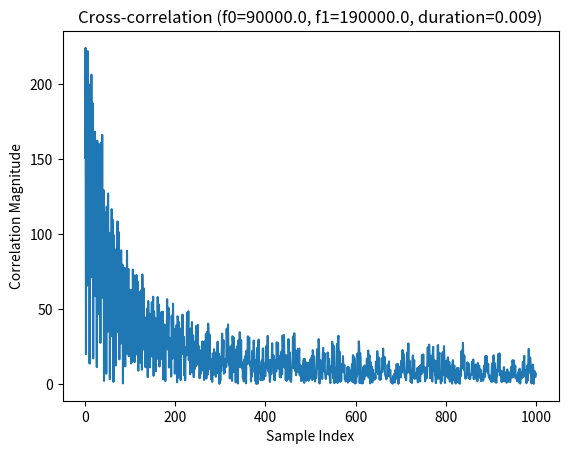
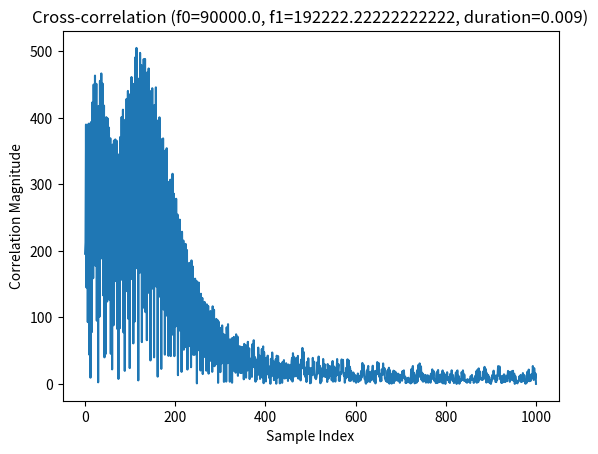
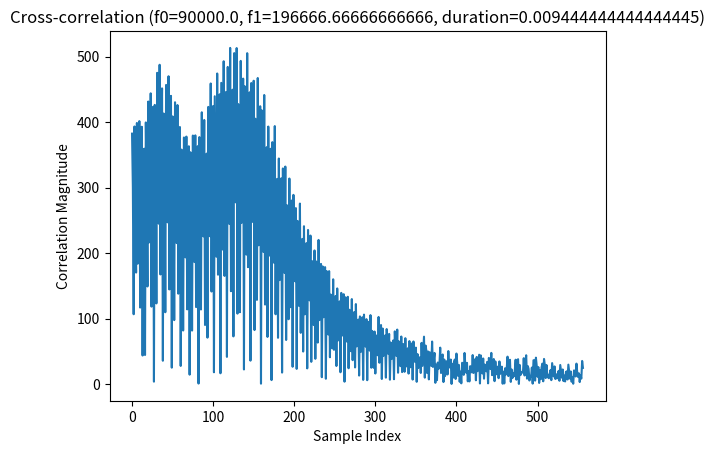
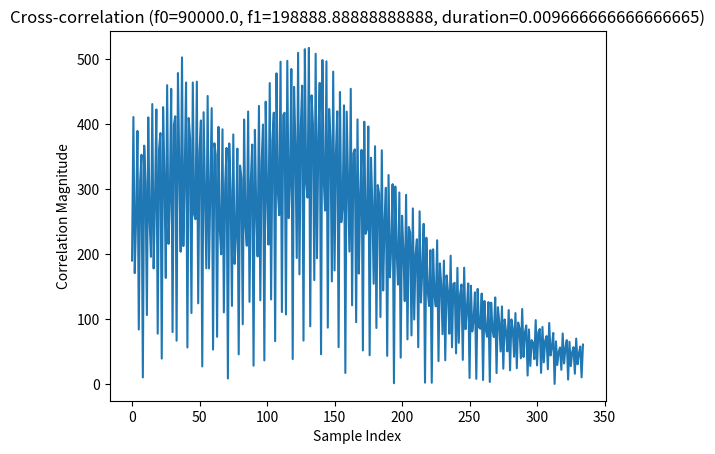
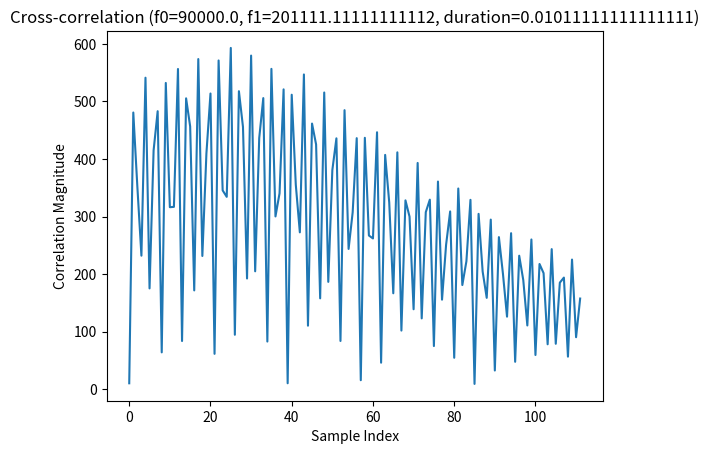
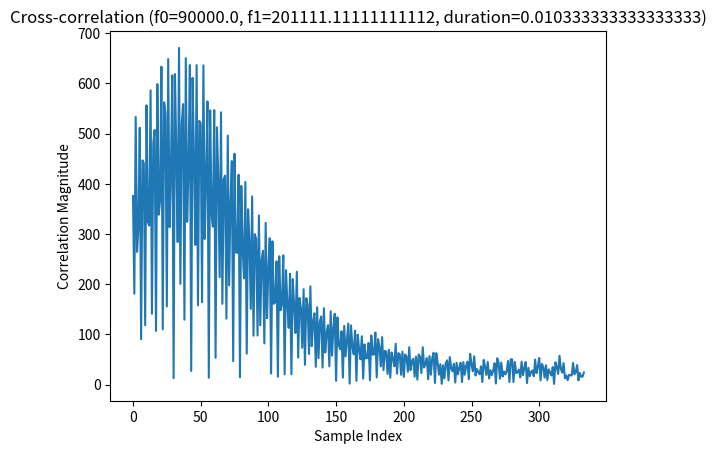
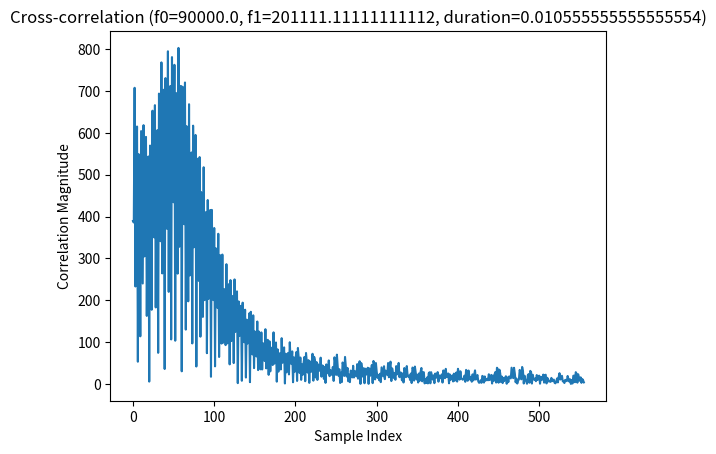
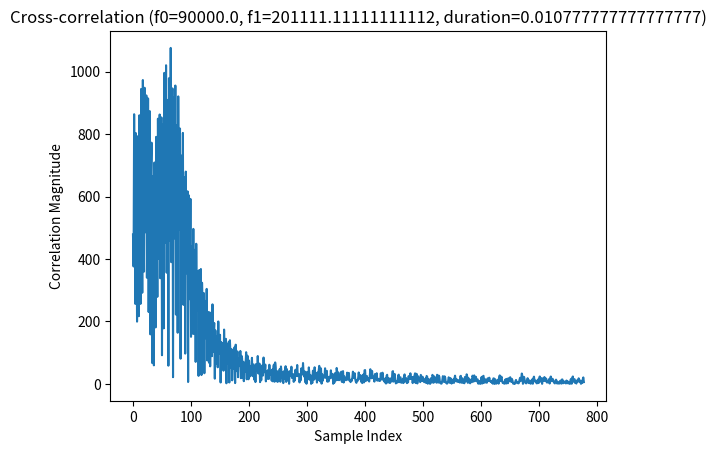
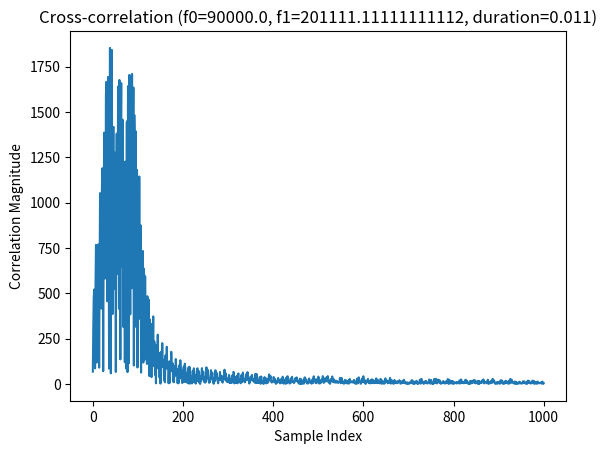
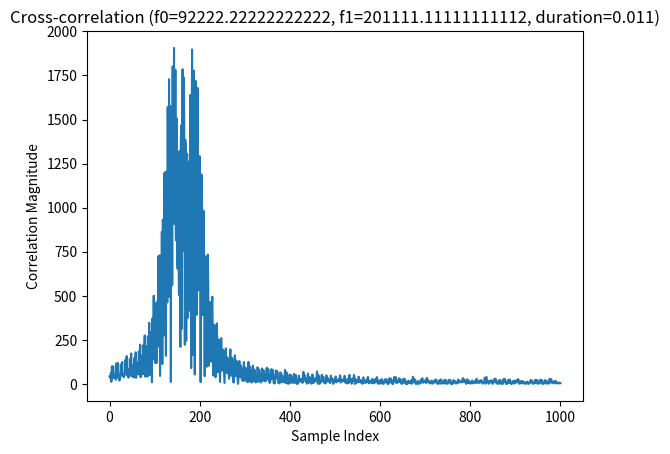

Generate these figures, in order, with matplotlib:

import numpy as np
from scipy.signal import chirp, correlate
import matplotlib.pyplot as plt

# Function to generate a chirp and perform cross-correlation
def search_chirp(iq_signal, fs, f0_range, f1_range, t_range, plot_result=False):
    """
    Searches for a chirp signal in a given IQ signal using cross-correlation.

    Parameters:
    - iq_signal: The baseband RF I/Q signal (complex-valued numpy array).
    - fs: Sampling frequency of the IQ signal.
    - f0_range: Tuple (min_f0, max_f0) specifying the range of possible start frequencies.
    - f1_range: Tuple (min_f1, max_f1) specifying the range of possible end frequencies.
    - t_range: Tuple (min_t, max_t) specifying the range of possible durations.
    - plot_result: If True, plot the correlation result.

    Returns:
    - best_params: Dictionary with the best found chirp parameters.
    """
    max_corr = 0
    best_params = {}

    for f0 in np.linspace(f0_range[0], f0_range[1], 10):  # Adjust step size for finer search
        for f1 in np.linspace(f1_range[0], f1_range[1], 10):
            for t in np.linspace(t_range[0], t_range[1], 10):
                t_samples = int(t * fs)
                time = np.linspace(0, t, t_samples)

                # Generate the reference chirp signal
                reference_chirp = chirp(time, f0=f0, f1=f1, t1=t, method='linear')

                # Cross-correlate with the I/Q signal
                correlation = correlate(iq_signal, reference_chirp, mode='valid')
                corr_max = np.max(np.abs(correlation))

                # Keep track of the best correlation
                if corr_max > max_corr:
                    max_corr = corr_max
                    best_params = {'f0': f0, 'f1': f1, 'duration': t, 'max_corr': max_corr}

                    if plot_result:
                        plt.figure()
                        plt.plot(np.abs(correlation))
                        plt.title(f"Cross-correlation (f0={f0}, f1={f1}, duration={t})")
                        plt.xlabel("Sample Index")
                        plt.ylabel("Correlation Magnitude")
                        plt.show()

    return best_params

# Example usage:

# Simulate a sample IQ signal with a chirp (replace with actual data)
fs = 1e6  # Sampling frequency in Hz
duration = 0.01  # Duration of the chirp in seconds
f0_true = 100e3  # Start frequency in Hz
f1_true = 200e3  # End frequency in Hz

# Generate the true chirp signal
time = np.linspace(0, duration, int(fs * duration))
true_chirp_signal = chirp(time, f0=f0_true, f1=f1_true, t1=duration, method='linear')

# Add the chirp signal to a noisy IQ signal
noise = 0.1 * np.random.randn(len(time))
iq_signal = true_chirp_signal + noise

# Define the search ranges
f0_range = (90e3, 110e3)  # Start frequency range in Hz
f1_range = (190e3, 210e3)  # End frequency range in Hz
t_range = (0.009, 0.011)   # Duration range in seconds

# Search for the chirp
best_chirp = search_chirp(iq_signal, fs, f0_range, f1_range, t_range, plot_result=True)

print("Best chirp parameters found:")
print(best_chirp)
